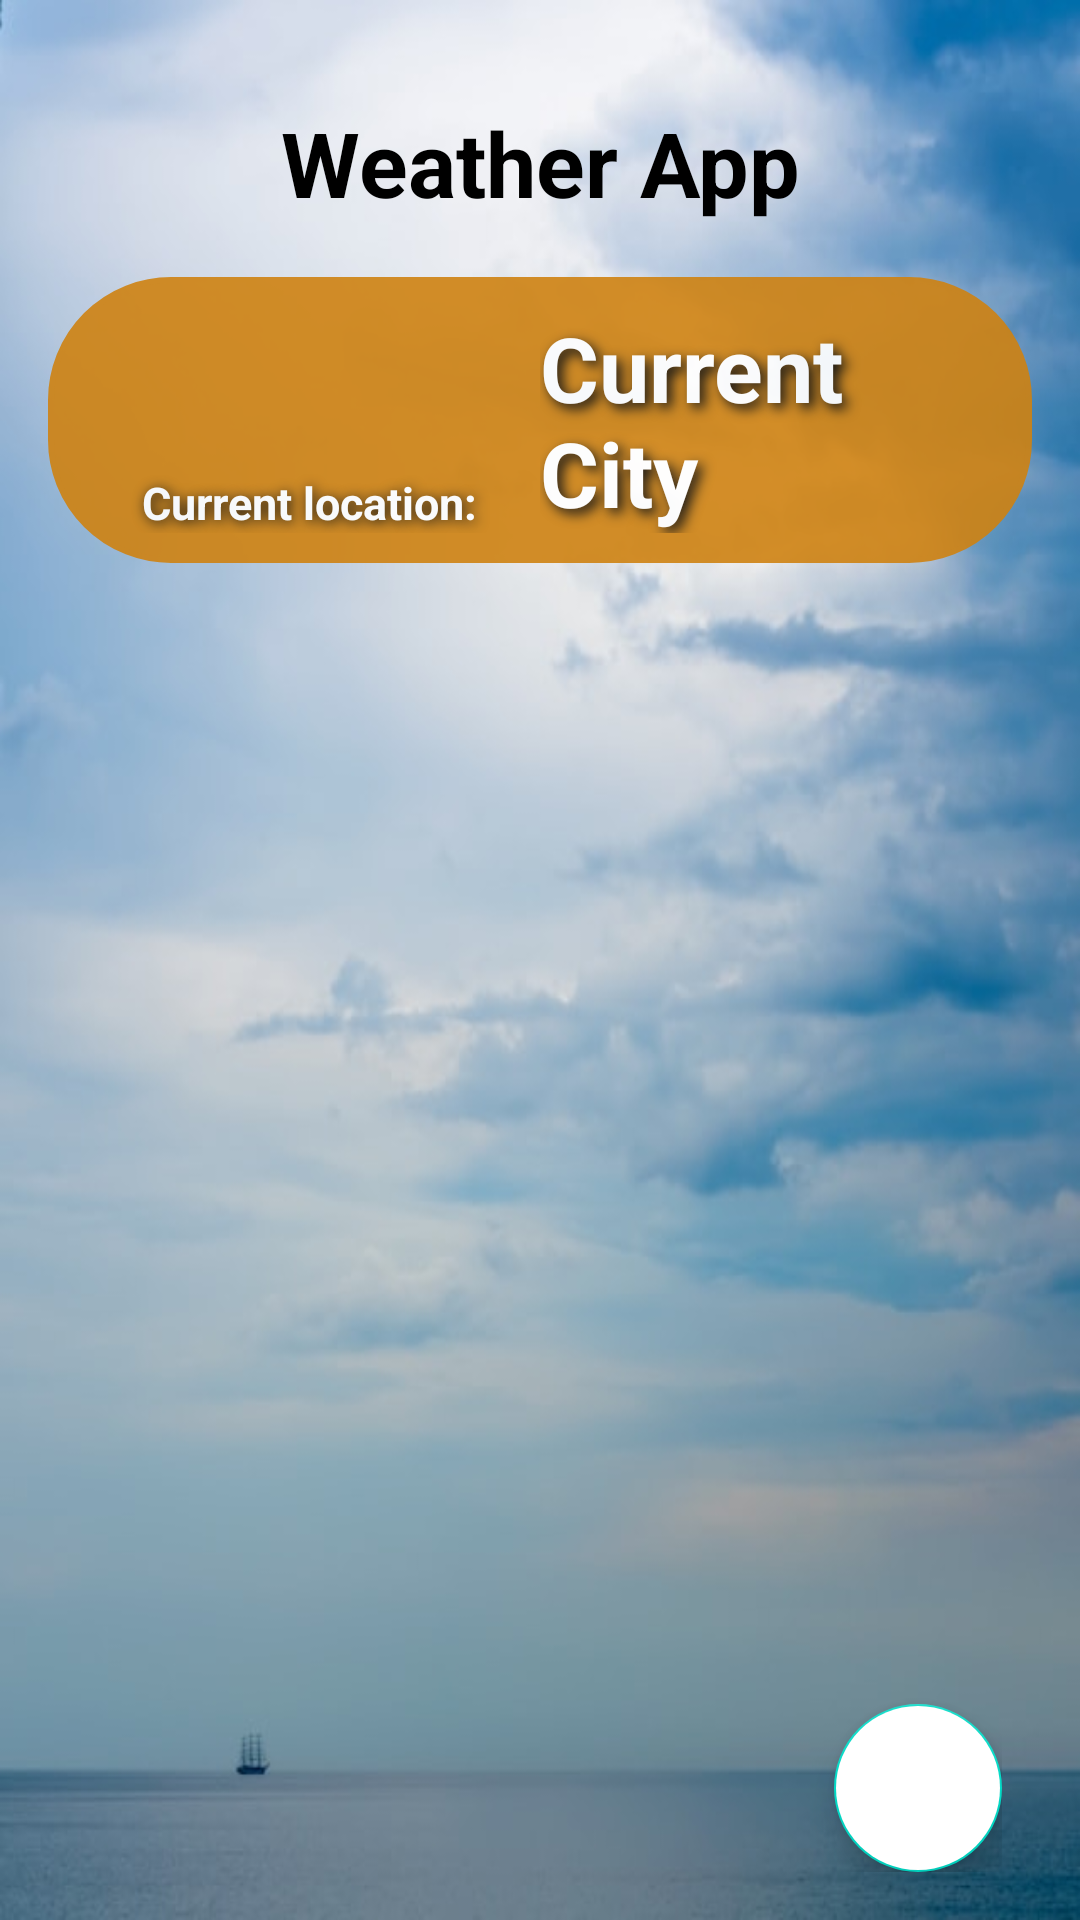

Produce the Android XML layout that renders to this screen, including the resource entries it uses.
<!-- AndroidManifest.xml: application theme Theme.ChallengeWIT -->
<!-- res/layout/activity_main.xml -->
<?xml version="1.0" encoding="utf-8"?>
<LinearLayout xmlns:android="http://schemas.android.com/apk/res/android"
    xmlns:tools="http://schemas.android.com/tools"
    android:id="@+id/amLlBackgroundImg"
    android:layout_width="match_parent"
    android:layout_height="match_parent"
    android:orientation="vertical"
    android:padding="16dp"
    android:background="@drawable/img_main_background_day"
    tools:context=".activities.MainActivity">
    <LinearLayout
        android:layout_width="match_parent"
        android:layout_height="wrap_content"
        android:layout_weight="1"
        android:orientation="vertical">
        <TextView
            android:id="@+id/amTvTitle"
            android:layout_width="match_parent"
            android:layout_height="wrap_content"
            android:text="@string/ActivityMain_Title"
            android:layout_gravity="center"
            android:gravity="center"
            android:textSize="30sp"
            android:textColor="@color/black"
            android:textStyle="bold"
            android:layout_margin="18dp"/>
        <LinearLayout
            android:id="@+id/amLlCurrentLocation"
            android:layout_width="match_parent"
            android:layout_height="wrap_content"
            android:orientation="horizontal"
            android:background="@drawable/rounded_box"
            android:backgroundTint="@color/background_title_color"
            android:alpha="0.9"
            android:padding="10dp">
            <TextView
                android:id="@+id/amTvCurrentLocationText"
                android:layout_width="match_parent"
                android:layout_height="match_parent"
                android:gravity="bottom|center"
                android:text="@string/ActivityMain_CurrentLocationText"
                android:textSize="15sp"
                android:textColor="@color/white"
                android:textStyle="bold"
                android:shadowColor="#000000"
                android:shadowDx="2"
                android:shadowDy="2"
                android:shadowRadius="10"
                android:layout_weight="2"/>
            <TextView
                android:id="@+id/amTvCurrentLocationValue"
                android:layout_width="match_parent"
                android:layout_height="wrap_content"
                android:text="@string/ActivityMain_DefaultCityName"
                android:textSize="30sp"
                android:textColor="@color/white"
                android:textStyle="bold"
                android:shadowColor="#000000"
                android:shadowDx="5"
                android:shadowDy="5"
                android:shadowRadius="10"
                android:layout_weight="2"/>
        </LinearLayout>
    </LinearLayout>
    <androidx.core.widget.NestedScrollView
        android:layout_width="match_parent"
        android:layout_height="wrap_content"
        android:fillViewport="true"
        android:paddingTop="20dp"
        android:layout_weight="40">
        <ListView
            android:id="@+id/amLvCities"
            android:layout_width="match_parent"
            android:layout_height="0dp"
            android:backgroundTint="@color/white"
            android:elevation="60dp"
            android:nestedScrollingEnabled="true">
        </ListView>
    </androidx.core.widget.NestedScrollView>
    <LinearLayout
        android:layout_width="match_parent"
        android:layout_height="wrap_content"
        android:layout_weight="1"
        android:gravity="end"
        android:paddingEnd="10dp"
        tools:ignore="RtlSymmetry">
        <com.google.android.material.floatingactionbutton.FloatingActionButton
            android:id="@+id/amFbPlus"
            android:src="@drawable/ic_floating_button_add"
            android:layout_width="wrap_content"
            android:layout_height="wrap_content"
            android:layout_gravity="bottom"
            android:backgroundTint="@color/white"
            tools:ignore="ContentDescription" />
    </LinearLayout>
</LinearLayout>
<!-- resources referenced by this layout -->
<resources>
  <color name="background_title_color">#CF8211</color>
  <color name="black">#FF000000</color>
  <color name="white">#FFFFFFFF</color>
  <!-- drawable img_main_background_day: jpg bitmap (drawable, 33100 bytes) -->
  <!-- drawable rounded_box (drawable) -->
  <?xml version="1.0" encoding="utf-8"?>
  
  <shape xmlns:android="http://schemas.android.com/apk/res/android"
      android:shape="rectangle" >
      <corners
          android:radius="40dp"/>
      <stroke android:width="2dp"
          android:color="@color/black" />
      <size
          android:height="0dp"
          android:width="0dp" />
  </shape>
  <string name="ActivityMain_CurrentLocationText">Current location:</string>
  <string name="ActivityMain_DefaultCityName">Current City</string>
  <string name="ActivityMain_Title" translatable="false">Weather App</string>
  <style name="Theme.ChallengeWIT" parent="Theme.MaterialComponents.Light.NoActionBar">
          <item name="textAllCaps">false</item>
          <item name="colorPrimary">@color/white</item>
      </style>
</resources>
